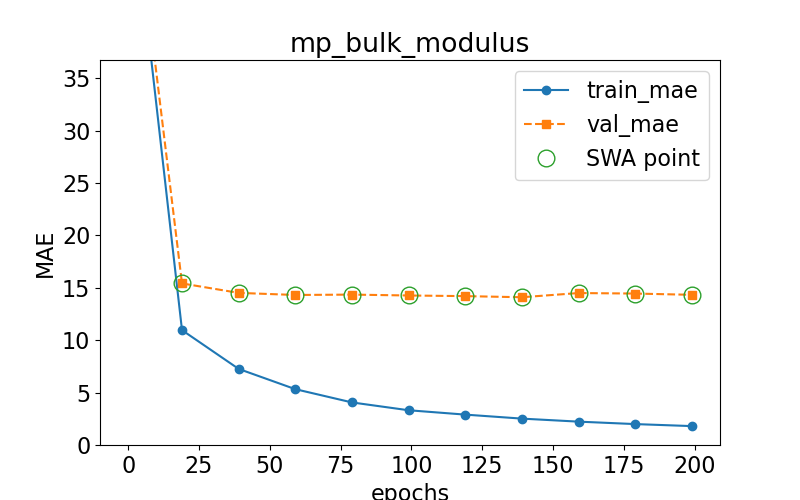

The data file committed next to this chart (first rows):
epoch, train loss, val loss, swa
0.0, 56.17, 57.61, n
19.0, 10.96, 15.42, y
39.0, 7.262, 14.52, y
59.0, 5.329, 14.32, y
79.0, 4.063, 14.35, y
99.0, 3.317, 14.27, y
119.0, 2.9, 14.21, y
139.0, 2.518, 14.1, y
159.0, 2.23, 14.5, y
179.0, 1.996, 14.45, y
199.0, 1.803, 14.33, y
